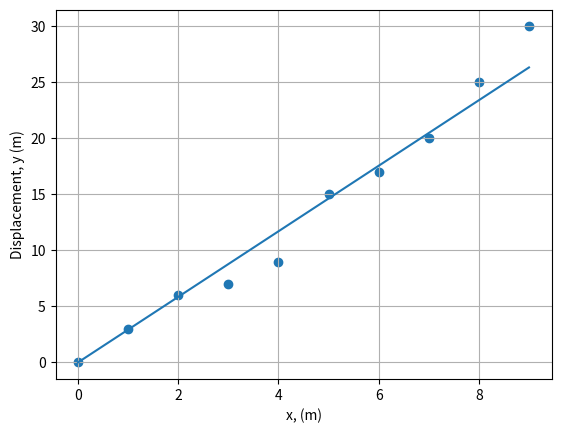

Reproduce this figure in Python.
# Python - LEAST SQUARES FIT - STRAIGHT LINE THROUGH ORIGIN - WEIGHTED POINTS (y = b*x)

from __future__ import division
import math
import numpy as np
import matplotlib.pyplot as plt

# Enter the values of x, y and their corresponding weights w:

x = np.array([0, 1, 2, 3, 4, 5, 6, 7, 8, 9])
y = np.array([0, 3, 6, 7, 9, 15, 17, 20, 25, 30])
w = np.array([1, 1, 2, 4, 5, 5, 2, 2, 1, 2])

# Plot, size of dots, labels, ranges of values, initial values
plt.scatter(x, y)
plt.xlabel("x, (m)")			# set the x-axis label
plt.ylabel("Displacement, y (m)")	# set the y-axis label
plt.grid(True)

# Evaluation

N = len(x)

WXX = sum(w*x**2)
WXY = sum(w*x*y)

b = WXY/WXX

d = y - b*x

WDD = sum(w*d**2)

Db = math.sqrt(WDD/((N-1)*WXX))

# Results
print()
print("Fitted equation: y = bx")
print()
print("Value of b:", b)
print("Standard error in b:", Db)
  
# Plot least-squares line  
xx = np.linspace(min(x), max(x), 200)
yy = b * xx
plt.plot(xx, yy, '-')

plt.show()


